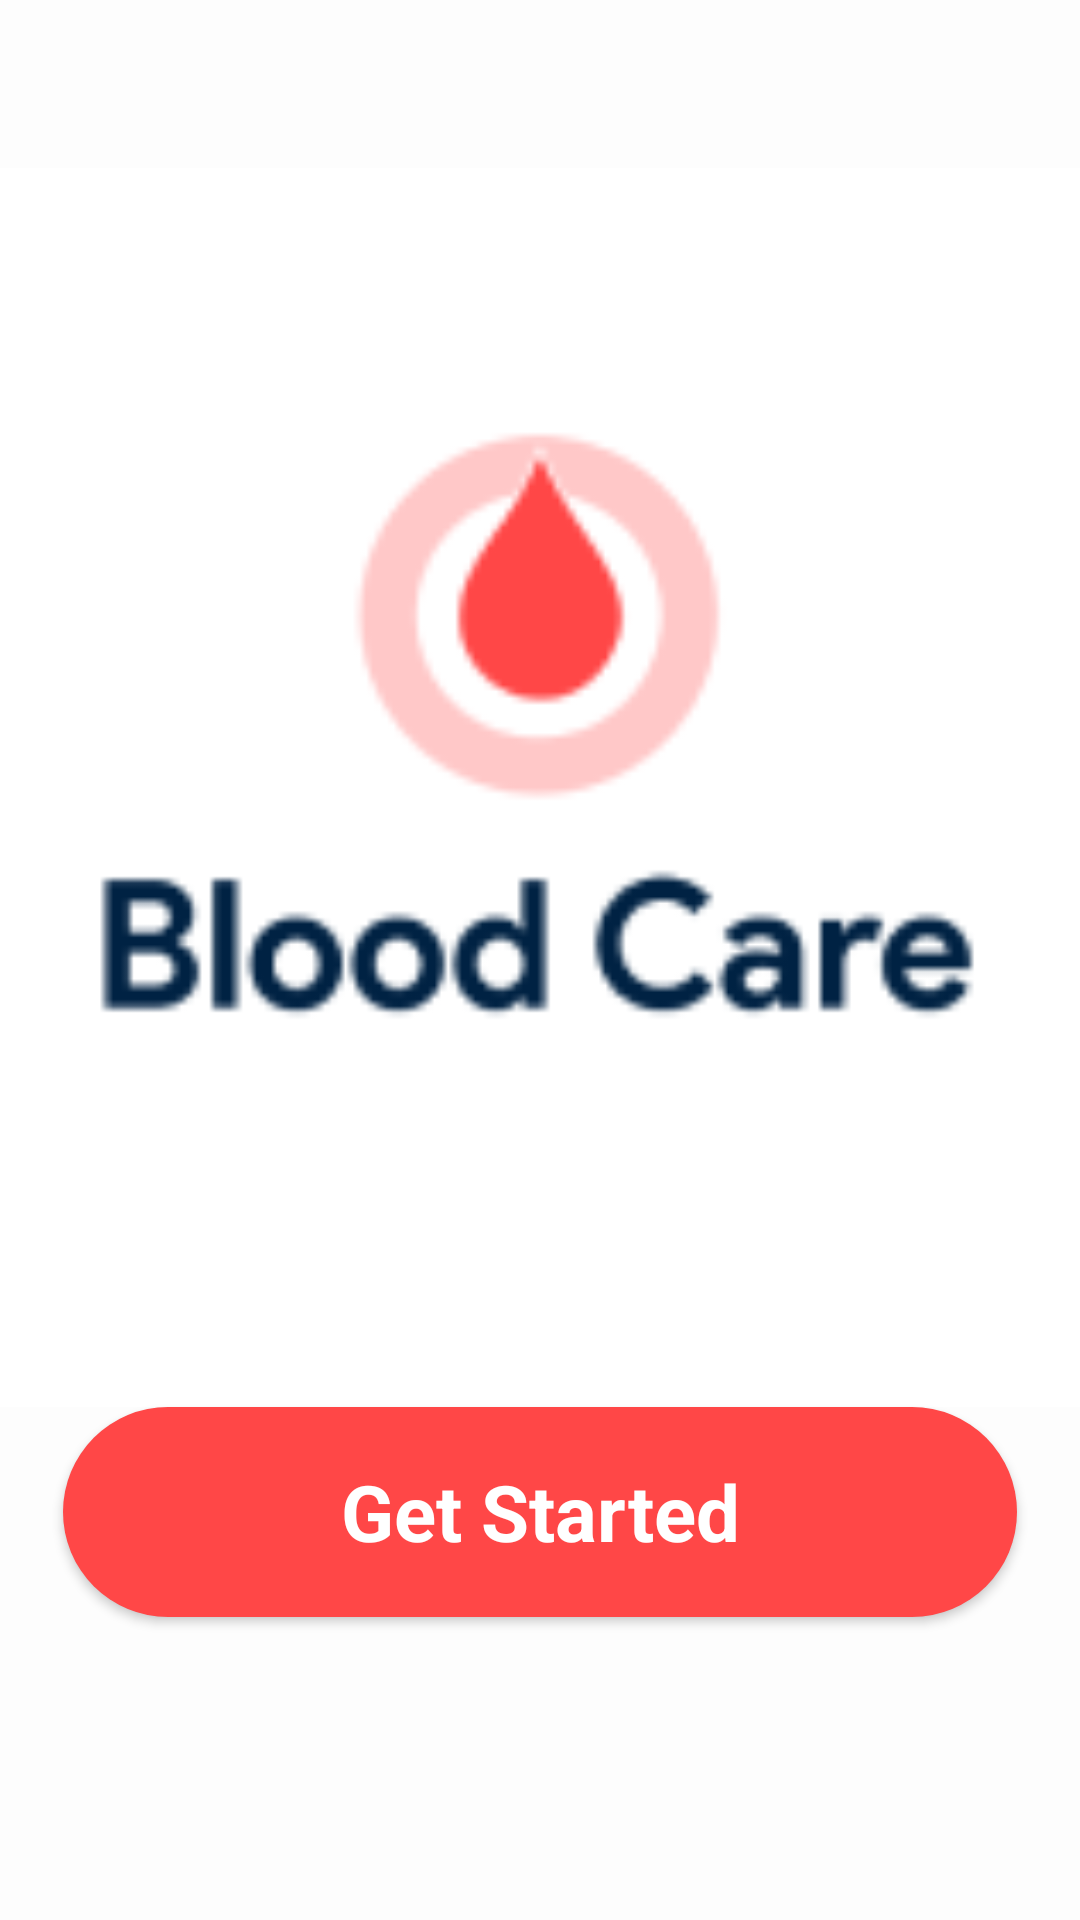

Write the Android layout XML for this screen, with the resource values it uses.
<!-- AndroidManifest.xml: application theme Theme.BloodCare -->
<!-- res/layout/activity_welcome.xml -->
<?xml version="1.0" encoding="utf-8"?>
<androidx.constraintlayout.widget.ConstraintLayout xmlns:android="http://schemas.android.com/apk/res/android"
    xmlns:app="http://schemas.android.com/apk/res-auto"
    xmlns:tools="http://schemas.android.com/tools"
    android:id="@+id/main"
    android:layout_width="match_parent"
    android:layout_height="match_parent"
    android:background="#FDFDFD"
    tools:context=".welcome">

    <ImageView
        android:id="@+id/imageView"
        android:layout_width="515dp"
        android:layout_height="0dp"
        android:layout_marginTop="56dp"
        android:background="#FDFDFD"
        android:scaleType="centerCrop"
        app:layout_constraintBottom_toTopOf="@+id/startbtn"
        app:layout_constraintEnd_toEndOf="parent"
        app:layout_constraintStart_toStartOf="parent"
        app:layout_constraintTop_toTopOf="parent"
        app:layout_constraintVertical_bias="0.193"
        app:srcCompat="@drawable/screenshot_2025_11_11_140303" />

    <androidx.appcompat.widget.AppCompatButton
        android:id="@+id/startbtn"
        style="@android:style/Widget.Button"
        android:layout_width="318dp"
        android:layout_height="70dp"
        android:layout_marginStart="58dp"
        android:layout_marginEnd="58dp"
        android:layout_marginBottom="101dp"
        android:background="@drawable/red_bg"
        android:paddingHorizontal="32dp"
        android:text="@string/get_started"
        android:textColor="@color/white"
        android:textSize="26sp"
        android:textStyle="bold"
        app:layout_constraintBottom_toBottomOf="parent"
        app:layout_constraintEnd_toEndOf="parent"
        app:layout_constraintStart_toStartOf="parent"
        app:layout_constraintTop_toBottomOf="@+id/imageView"
        tools:ignore="MissingConstraints" />
</androidx.constraintlayout.widget.ConstraintLayout>
<!-- resources referenced by this layout -->
<resources>
  <color name="white">#FFFFFFFF</color>
  <!-- drawable red_bg (drawable) -->
  <?xml version="1.0" encoding="utf-8"?>
  <selector xmlns:android="http://schemas.android.com/apk/res/android">
  <item>
      <shape android:shape="rectangle">
          <solid android:color="@color/red_orange"/>
          <corners android:radius="100dp"/>
      </shape>
  </item>
  </selector>
  <!-- drawable screenshot_2025_11_11_140303: png bitmap (drawable, 7540 bytes) -->
  <string name="get_started">Get Started</string>
  <style name="Theme.BloodCare" parent="Base.Theme.BloodCare" />
  <color name="red_orange">#FF4747</color>
  <style name="Base.Theme.BloodCare" parent="Theme.Material3.DayNight.NoActionBar" />
</resources>
